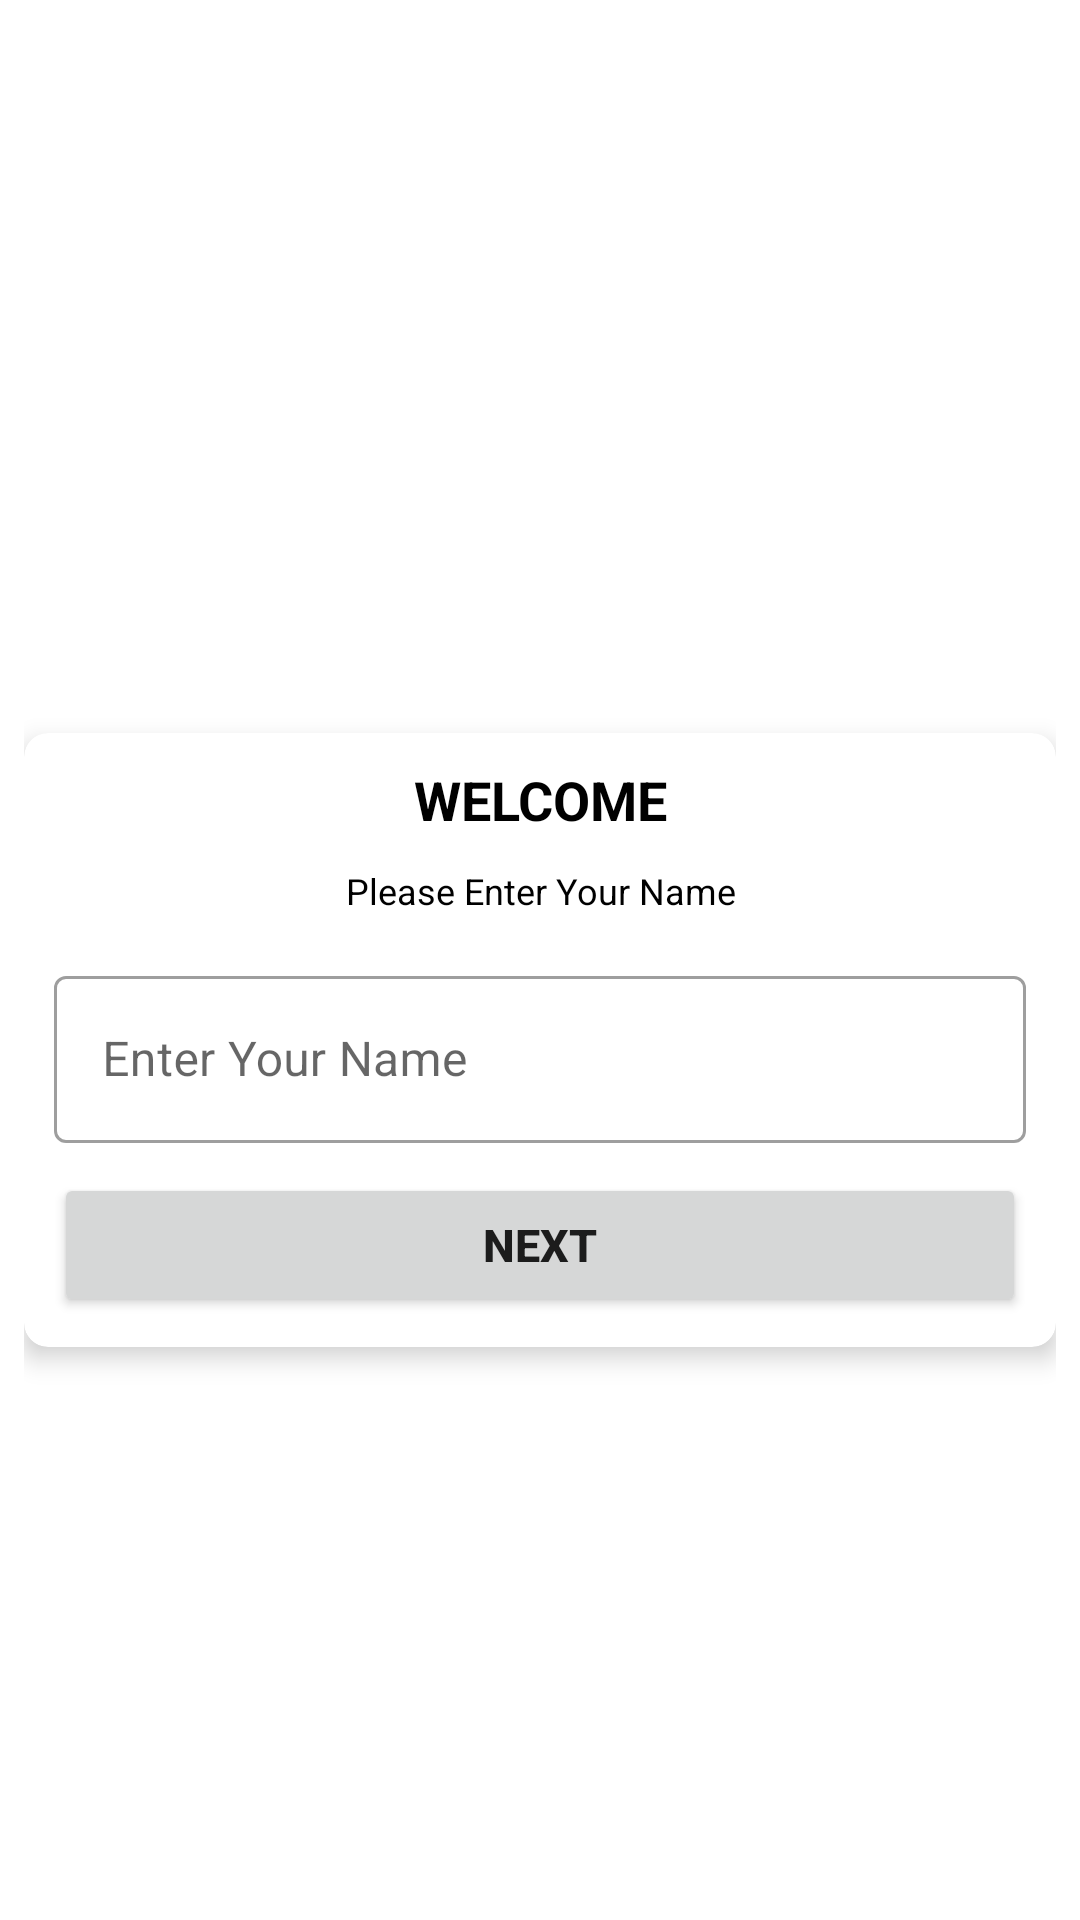

Reconstruct the res/layout file that produces this screen, plus the resources it refers to.
<!-- AndroidManifest.xml: activity theme Theme.MyQuizApplicationPrac.QuizApplicationPrac -->
<!-- res/layout/activity_main.xml -->
<?xml version="1.0" encoding="utf-8"?>
<LinearLayout
    xmlns:android="http://schemas.android.com/apk/res/android"
    xmlns:app="http://schemas.android.com/apk/res-auto"
    xmlns:tools="http://schemas.android.com/tools"
    android:layout_width="match_parent"
    android:layout_height="match_parent"
    tools:context=".MainActivity"
    android:gravity="center"
    android:background="@drawable/kotlin"
    android:padding="8dp"
    android:orientation="vertical">

    <TextView
        android:layout_width="match_parent"
        android:layout_height="wrap_content"
        android:text="Quiz App"
        android:gravity="center"
        android:textSize="25sp"
        android:textStyle="bold"
        android:textColor="@color/white"
        app:layout_constraintBottom_toBottomOf="parent"
        app:layout_constraintLeft_toLeftOf="parent"
        app:layout_constraintRight_toRightOf="parent"
        app:layout_constraintTop_toTopOf="parent" />

    <androidx.cardview.widget.CardView
        android:layout_width="match_parent"
        android:layout_height="wrap_content"
        app:cardCornerRadius="8dp"
        android:layout_marginTop="20dp"
        app:cardElevation="5dp">

        <LinearLayout
            android:layout_width="match_parent"
            android:layout_height="wrap_content"
            android:orientation="vertical"
            android:padding="10dp">
            <TextView
                android:layout_width="match_parent"
                android:layout_height="wrap_content"
                android:text="WELCOME"
                android:textSize="18sp"
                android:textStyle="bold"
                android:gravity="center"
                android:textColor="@color/black"/>
            <TextView
                android:layout_width="match_parent"
                android:layout_height="wrap_content"
                android:text="Please Enter Your Name"
                android:textSize="12sp"
                android:gravity="center"
                android:textColor="@color/black"
                android:layout_marginTop="10dp"/>
<com.google.android.material.textfield.TextInputLayout
    android:layout_width="match_parent"
    android:layout_height="wrap_content"
    style="@style/Widget.MaterialComponents.TextInputLayout.OutlinedBox"
    android:layout_marginTop="15dp">

    <androidx.appcompat.widget.AppCompatEditText
        android:id="@+id/input"
        android:layout_width="match_parent"
        android:layout_height="wrap_content"
        android:hint="Enter Your Name"
        android:textColorHint="@color/black" />

</com.google.android.material.textfield.TextInputLayout>

            <Button
                android:id="@+id/button"
                android:layout_width="match_parent"
                android:layout_height="wrap_content"
                android:layout_marginTop="10dp"
                android:textStyle="bold"
                android:textSize="15sp"
                android:text="Next"/>

        </LinearLayout>




    </androidx.cardview.widget.CardView>
</LinearLayout>
<!-- resources referenced by this layout -->
<resources>
  <style name="Theme.MyQuizApplicationPrac.QuizApplicationPrac" parent="Theme.MaterialComponents.DayNight.NoActionBar">
          
          <item name="colorPrimary">@color/purple_500</item>
          <item name="colorPrimaryVariant">@color/purple_700</item>
          <item name="colorOnPrimary">@color/white</item>
          
          <item name="colorSecondary">@color/teal_200</item>
          <item name="colorSecondaryVariant">@color/teal_700</item>
          <item name="colorOnSecondary">@color/black</item>
          
          <item name="android:statusBarColor" tools:targetApi="l">?attr/colorPrimaryVariant</item>
          
      </style>
  <!-- not gathered from this repository: default colours our renderer supplied (Android Studio template values) -->
  <color name="purple_500">#FF6200EE</color>
  <color name="purple_700">#FF3700B3</color>
  <color name="teal_200">#FF03DAC5</color>
  <color name="teal_700">#FF018786</color>
  <color name="black">#FF000000</color>
  <color name="white">#FFFFFFFF</color>
</resources>
